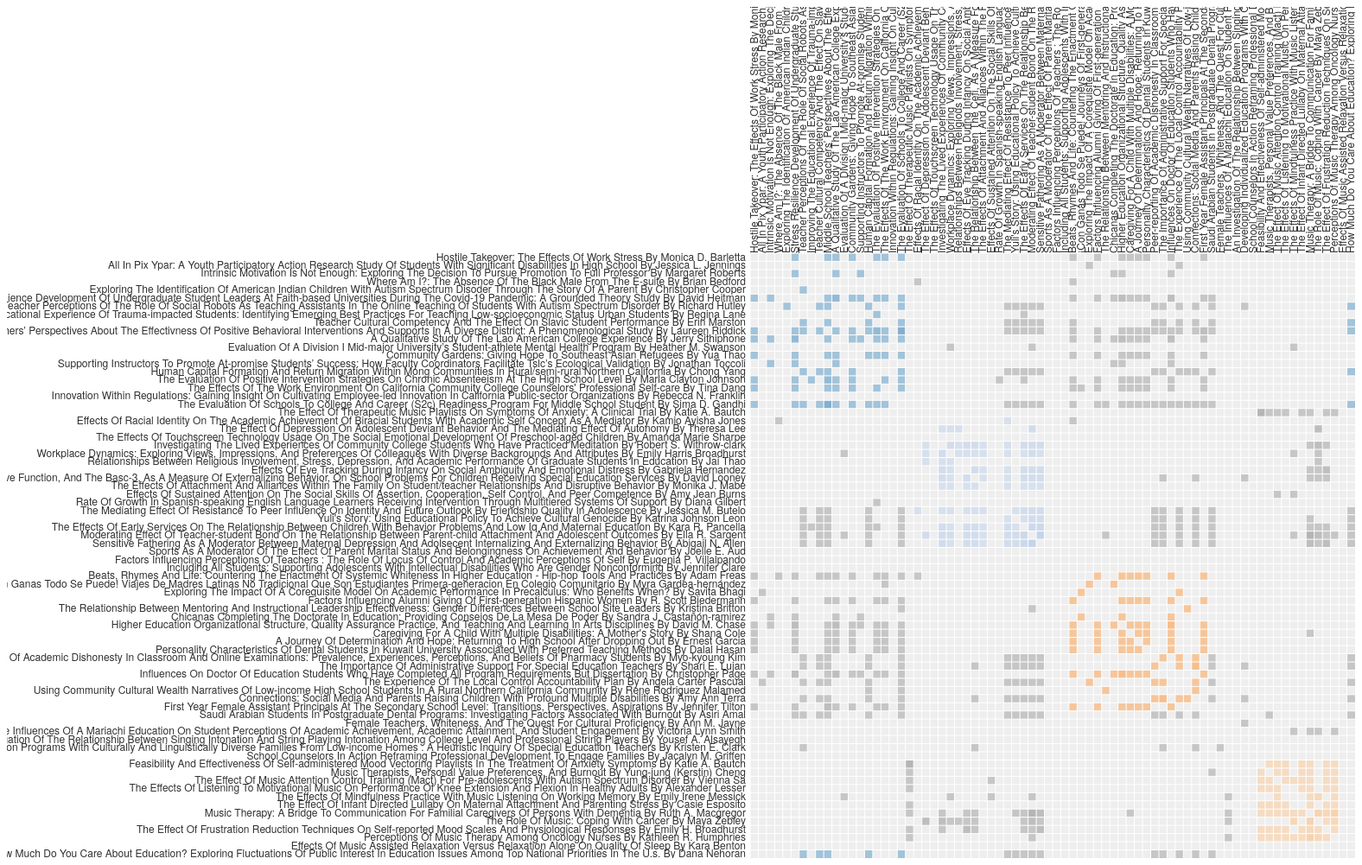
D3 v4 page, settled after 480 driven frames (8 s of simulated time); the page loaded 1 data file(s).


        var margin = {
        top: 285,
        right: 0,
        bottom: 0,
        left: 860
        },
        width = 700,
        height = 700;

    var svg = d3.select("graph").append("svg")
        .attr("width", width + margin.left + margin.right)
        .attr("height", height + margin.top + margin.bottom)
        .append("g")
        .attr("transform", "translate(" + margin.left + "," + margin.top + ")");

    svg.append("rect")
        .attr("class", "background")
        .attr("width", width)
        .attr("height", height);



    d3.json("data.json", function(data) {
        var matrix = [];
        var nodes = data.nodes;
        var total_items = nodes.length;

        var matrixScale = d3.scaleBand().range([0, width]).domain(d3.range(total_items));
        var opacityScale = d3.scaleLinear().domain([0, 10]).range([0.3, 1.0]).clamp(true);
        var colorScale = d3.scaleOrdinal(d3.schemeCategory20);

        // Create rows for the matrix
        nodes.forEach(function(node) {
            node.count = 0;
            node.group = groupToInt(node.group);
            matrix[node.index] = d3.range(total_items).map(item_index => {
                return {
                    x: item_index,
                    y: node.index,
                    z: 0,
                    w: '',
                };
            });
        });

        // Fill matrix with data from links and count how many times each item appears
        data.links.forEach(function(link) {
            matrix[link.source][link.target].z += link.value;
            // matrix[link.target][link.source].z += link.value;
            nodes[link.source].count += link.value;
            nodes[link.target].count += link.value;
            matrix[link.target][link.source].w += link.keywords;
            nodes[link.source].keywords += link.keywords;
            nodes[link.target].keywords += link.keywords;
            // matrix[link.source][link.target].w += link.keywords;
        });

        // Draw each row (translating the y coordinate)
        var rows = svg.selectAll(".row")
            .data(matrix)
            .enter().append("g")
            .attr("class", "row")
            .attr("transform", (d, i) => {
                return "translate(0," + matrixScale(i) + ")";
            });

        var squares = rows.selectAll(".cell")
            .data(d => d.filter(item => item.z > 0))
            .enter().append("rect")
            .attr("class", "cell")
            .attr("x", d => matrixScale(d.x))
            .attr("width", matrixScale.bandwidth())
            .attr("height", matrixScale.bandwidth())
            .style("fill-opacity", d => opacityScale(d.z)).style("fill", d => {
                return nodes[d.x].group == nodes[d.y].group ? colorScale(nodes[d.x].group) : "grey";
            })
            .on("mouseover", mouseover)
            .on("mouseout", mouseout);

        var columns = svg.selectAll(".column")
            .data(matrix)
            .enter().append("g")
            .attr("class", "column")
            .attr("transform", (d, i) => {
                return "translate(" + matrixScale(i) + ")rotate(-90)";
            });

        rows.append("text")
            .attr("class", "label")
            .attr("x", -5)
            .attr("y", matrixScale.bandwidth() / 2)
            .attr("dy", ".32em")
            .attr("text-anchor", "end")
            .text((d, i) => capitalize_Words(nodes[i].name));

        columns.append("text")
            .attr("class", "label")
            .attr("y", 100)
            .attr("y", matrixScale.bandwidth() / 2)
            .attr("dy", ".32em")
            .attr("text-anchor", "start")
            .text((d, i) => capitalize_Words(nodes[i].name));

        // Precompute the orders.
        var orders = {
            name: d3.range(total_items).sort((a, b) => {
                return d3.ascending(nodes[a].name, nodes[b].name);
            }),
            count: d3.range(total_items).sort((a, b) => {
                return nodes[b].count - nodes[a].count;
            }),
            group: d3.range(total_items).sort((a, b) => {
                return nodes[b].group - nodes[a].group;
            })
        };

        d3.select("#order").on("change", function() {
            changeOrder(this.value);
        });

        function changeOrder(value) {
            matrixScale.domain(orders[value]);
            var t = svg.transition().duration(2000);

            t.selectAll(".row")
                .delay((d, i) => matrixScale(i) * 4)
                .attr("transform", function(d, i) {
                    return "translate(0," + matrixScale(i) + ")";
                })
                .selectAll(".cell")
                .delay(d => matrixScale(d.x) * 4)
                .attr("x", d => matrixScale(d.x));

            t.selectAll(".column")
                .delay((d, i) => matrixScale(i) * 4)
                .attr("transform", (d, i) => "translate(" + matrixScale(i) + ")rotate(-90)");
        }

        rows.append("line")
            .attr("x2", width);

        columns.append("line")
            .attr("x1", -width);

        var tooltip = d3.select("body")
            .append("div")
            .attr("class", "tooltip")
            .style("opacity", 0);

        function mouseover(p) {
            d3.selectAll(".row text").classed("active", (d, i) => {
                return i == p.y;
            });
            d3.selectAll(".column text").classed("active", (d, i) => {
                return i == p.x;
            });
            tooltip.transition().duration(200).style("opacity", .9);
            tooltip.html(capitalize_Words(nodes[p.y].name) + " [" + intToGroup(nodes[p.y].group) + "]</br>" +
                    capitalize_Words(nodes[p.x].name) + " [" + intToGroup(nodes[p.x].group) + "]</br>" +
                    p.z + " related topic(s)" + "</br>" + 'Keywords: ' + p.w)
                .style("left", (d3.event.pageX + 30) + "px")
                .style("top", (d3.event.pageY - 50) + "px");

        }

        function mouseout() {
            d3.selectAll("text").classed("active", false);
            tooltip.transition().duration(500).style("opacity", 0);
        }
    });
        
    /* utils */ 
        
        var groupToInt = function(area) {
        if(area == "Learning, Leadership and Change"){
            return 1;
        }else if (area == "Educational and School Psychology"){
            return 2;
        }else if (area == "Educational Administration and Leadership"){
            return 3;
        }else if (area == "Education"){
            return 4;
        }else if (area == "Music Education"){
            return 5;
        }else if (area == "Benerd School of Education"){
            return 6;
        }
        else if (area == "Music Therapy"){
            return 7;
        }
    };

    var intToGroup = function(area) {
        if(area == 1){
            return "Learning, Leadership and Change";
        }else if (area == 2){
            return "Educational and School Psychology";
        }else if (area == 3){
            return "Educational Administration and Leadership";
        }else if (area == 4){
            return "Education";
        }else if (area == 5){
            return "Music Education";
        }else if (area == 6){
            return "Benerd School of Education";
        }
        else if (area == 7){
            return "Music Therapy";
        }
    };

    function capitalize_Words(str){
    return str.replace(/\w\S*/g, function(txt){return txt.charAt(0).toUpperCase() + txt.substr(1).toLowerCase();});
    }

    

### data: data.json
{
 "nodes": [
  {
   "group": "Learning, Leadership and Change",
   "index": 0,
   "name": "Hostile Takeover: The Effects of Work St…"
  },
  {
   "group": "Learning, Leadership and Change",
   "index": 1,
   "name": "All IN PIX YPAR: A YOUTH PARTICIPATORY A…"
  },
  {
   "group": "Learning, Leadership and Change",
   "index": 2,
   "name": "Intrinsic motivation is not enough: Expl…"
  },
  {
   "group": "Learning, Leadership and Change",
   "index": 3,
   "name": "WHERE AM I?: THE ABSENCE OF THE BLACK MA…"
  },
  {
   "group": "Learning, Leadership and Change",
   "index": 4,
   "name": "EXPLORING THE IDENTIFICATION OF AMERICAN…"
  },
  {
   "group": "Learning, Leadership and Change",
   "index": 5,
   "name": "STRESS RESILIENCE DEVELOPMENT OF UNDERGR…"
  },
  {
   "group": "Learning, Leadership and Change",
   "index": 6,
   "name": "TEACHER PERCEPTIONS OF THE ROLE OF SOCIA…"
  },
  {
   "group": "Learning, Leadership and Change",
   "index": 7,
   "name": "IMPROVING THE EDUCATIONAL EXPERIENCE OF …"
  },
  "... 66 more items"
 ],
 "links": [
  {
   "source": 0,
   "target": 0,
   "value": 0,
   "keywords": [
    "work-family border theory",
    "female principals",
    "work stress",
    "work-family conflict",
    "spillover",
    "educational leadership",
    "job satisfaction"
   ]
  },
  {
   "source": 0,
   "target": 1,
   "value": 0,
   "keywords": []
  },
  {
   "source": 0,
   "target": 2,
   "value": 0,
   "keywords": []
  },
  {
   "source": 0,
   "target": 3,
   "value": 0,
   "keywords": []
  },
  {
   "source": 0,
   "target": 4,
   "value": 0,
   "keywords": []
  },
  {
   "source": 0,
   "target": 5,
   "value": 1,
   "keywords": [
    "educational leadership"
   ]
  },
  {
   "source": 0,
   "target": 6,
   "value": 0,
   "keywords": []
  },
  {
   "source": 0,
   "target": 7,
   "value": 0,
   "keywords": []
  },
  "... 5,468 more items"
 ]
}